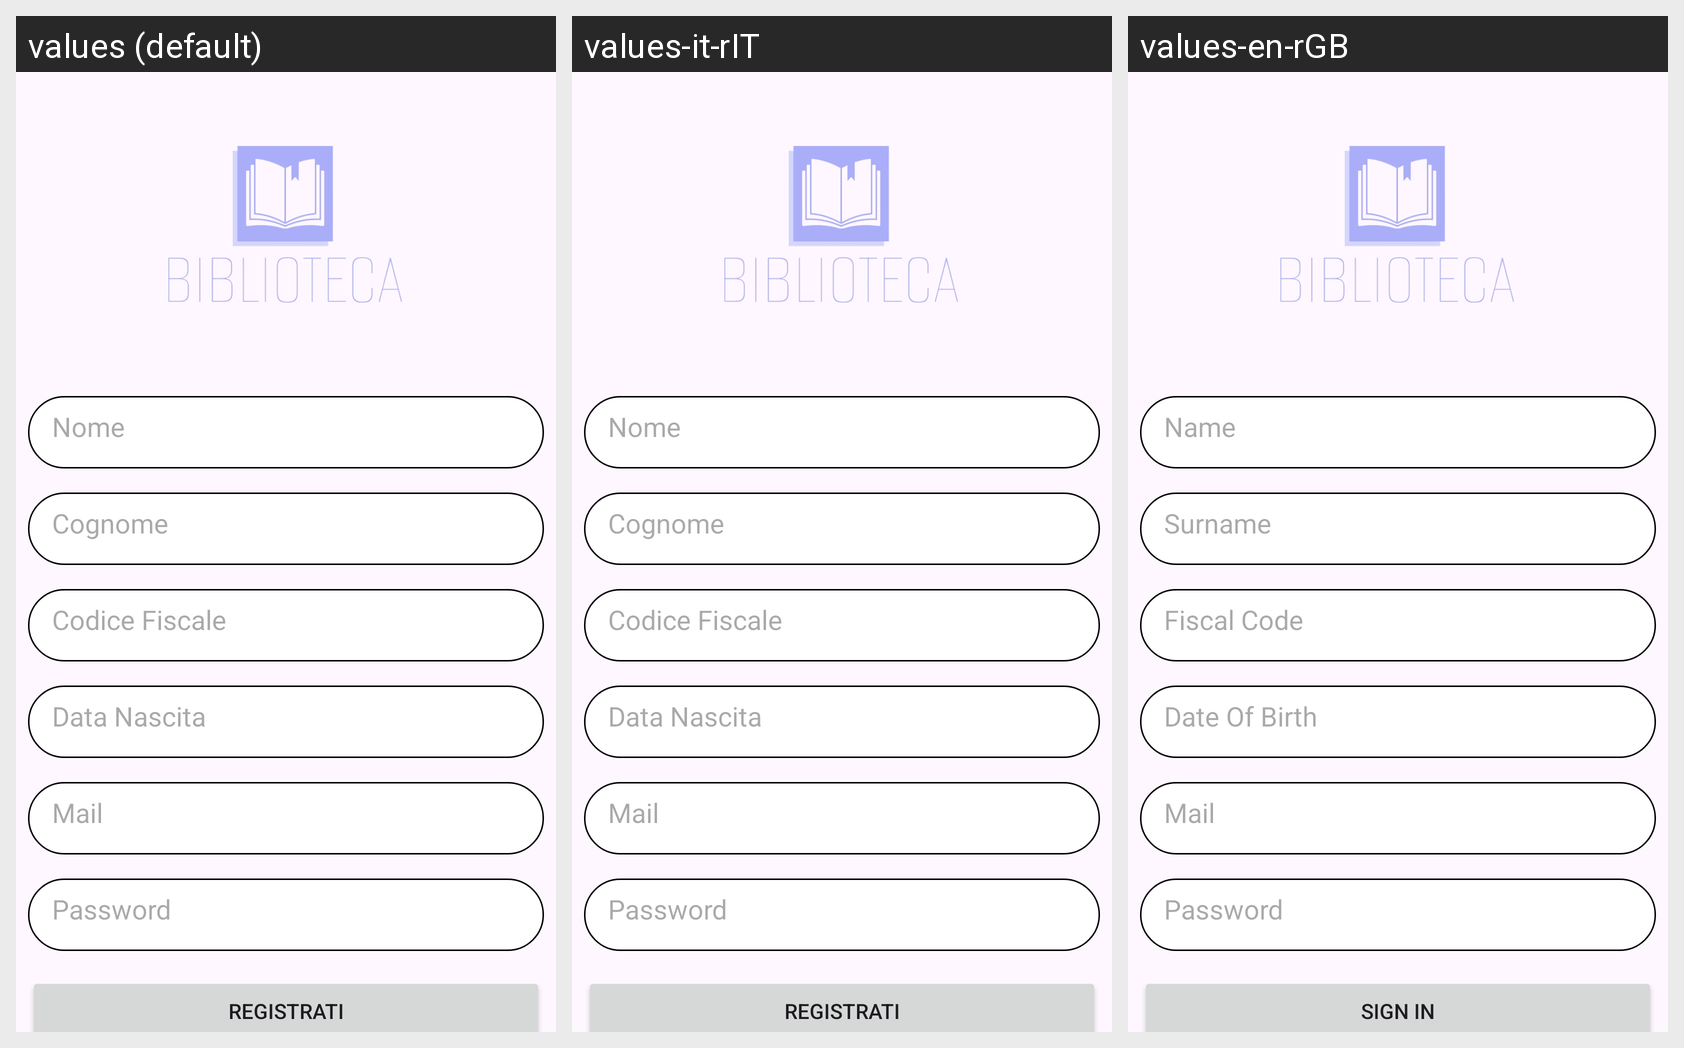

Here is an Android app screen in its default locale and in the app's own translations. Write out the translated-string differences for the strings that appear on this screen.
Android screen res/layout/activity_registrazione.xml rendered under 3 locales, left to right: values (default), values-it-rIT, values-en-rGB. Device: Nexus 5 (rendered at 1080×1920; each locale shown at half size, 540×960, under a caption strip naming it); theme Theme.Biblioteca.
Strings drawn on this screen, with the default value and each locale's value (text and hints the layout hard-codes appear in the picture but are not listed):

nome_hint
  values: Nome
  values-it-rIT: Nome
  values-en-rGB: Name

cognome_hint
  values: Cognome
  values-it-rIT: Cognome
  values-en-rGB: Surname

cf_hint
  values: Codice Fiscale
  values-it-rIT: Codice Fiscale
  values-en-rGB: Fiscal Code

datan_hint
  values: Data Nascita
  values-it-rIT: Data Nascita
  values-en-rGB: Date Of Birth

mail_hint
  values: Mail
  values-it-rIT: Mail
  values-en-rGB: Mail

pass_hint
  values: Password
  values-it-rIT: Password
  values-en-rGB: Password

reg_text
  values: Registrati
  values-it-rIT: Registrati
  values-en-rGB: Sign in
